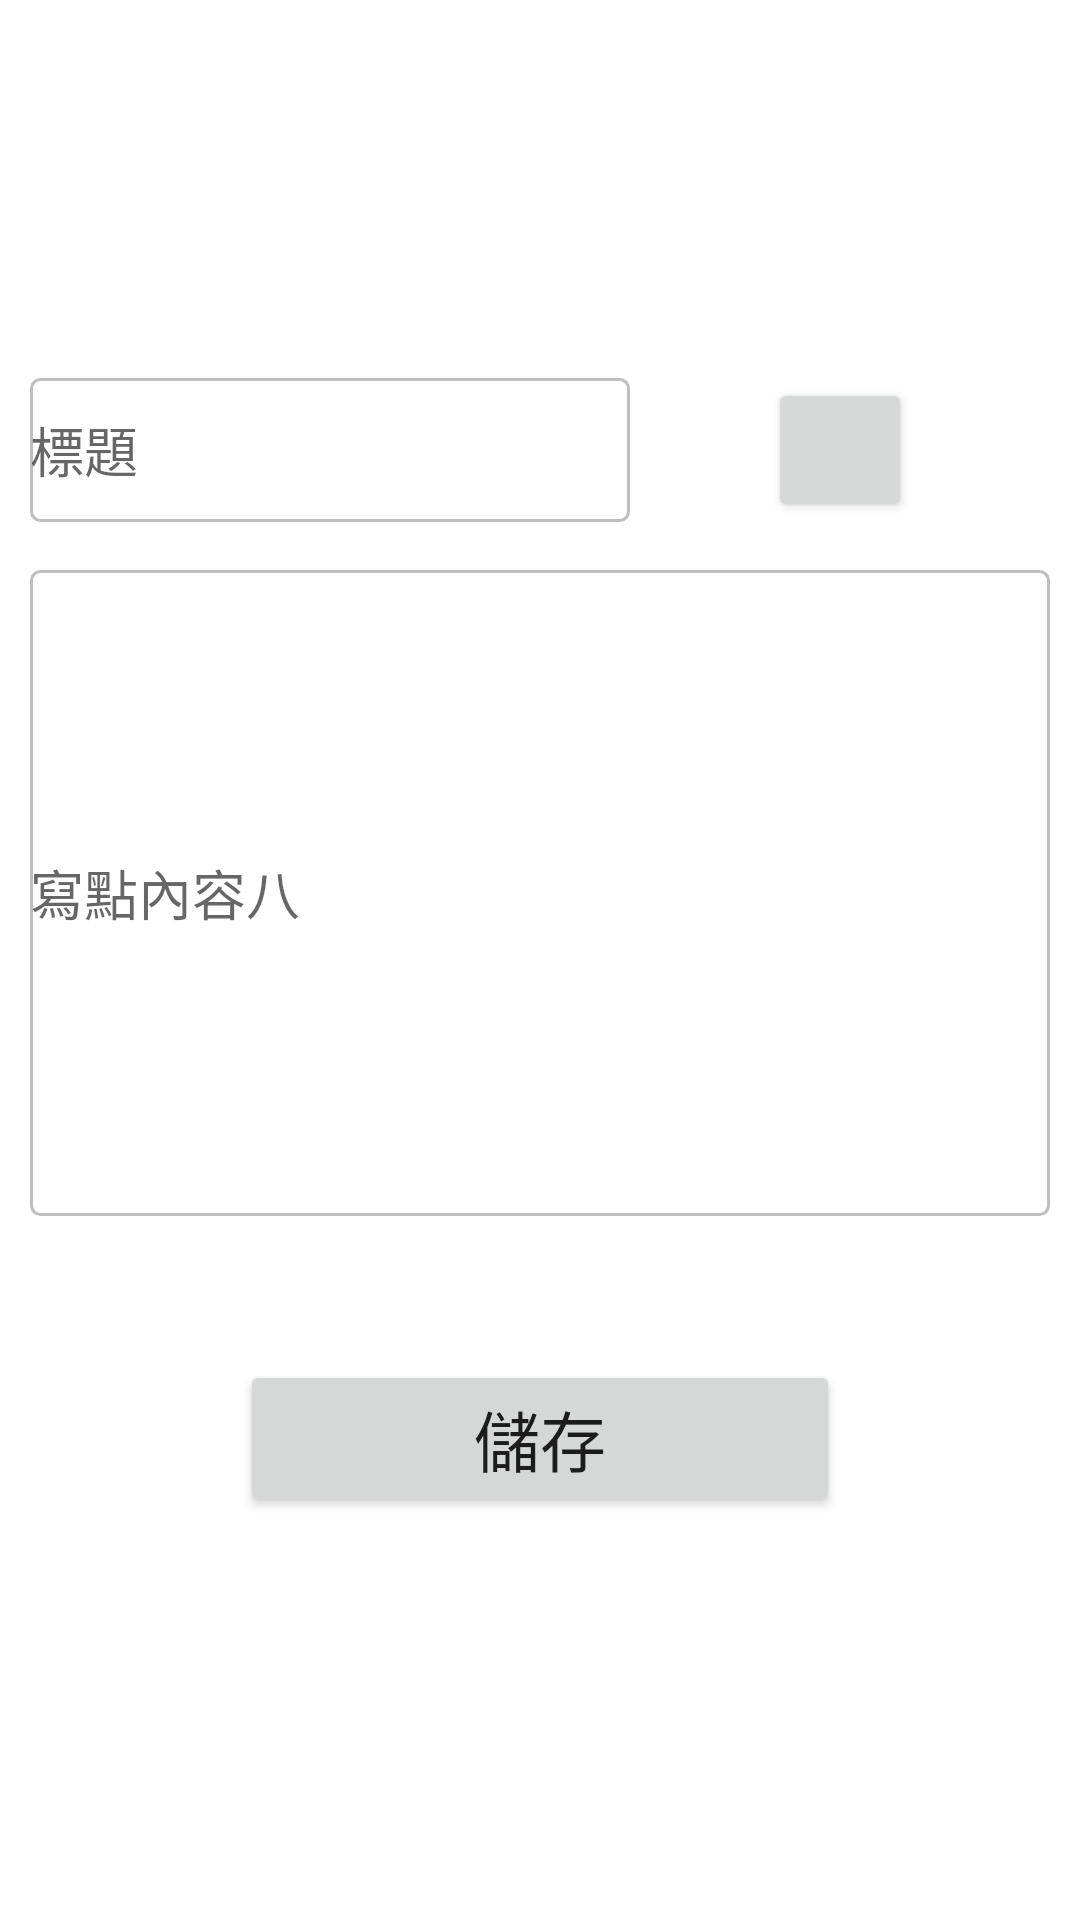

Android layout source for this screen:
<!-- AndroidManifest.xml: application theme Theme.FinalProject -->
<!-- res/layout/activity_note_dialog.xml -->
<?xml version="1.0" encoding="utf-8"?>
<androidx.constraintlayout.widget.ConstraintLayout xmlns:android="http://schemas.android.com/apk/res/android"
    xmlns:app="http://schemas.android.com/apk/res-auto"
    xmlns:tools="http://schemas.android.com/tools"
    android:layout_width="match_parent"
    android:layout_height="match_parent"
    android:padding="10dp">

    <TextView
        android:id="@+id/dialog_date"
        android:layout_width="200dp"
        android:layout_height="wrap_content"
        android:layout_marginTop="52dp"
        android:autofillHints=""
        android:background="@color/white"
        android:minHeight="48dp"
        android:textSize="18sp"
        android:textStyle="bold"
        app:layout_constraintStart_toStartOf="parent"
        app:layout_constraintTop_toTopOf="parent"
        tools:ignore="TextContrastCheck" />

    <EditText
        android:id="@+id/dialog_title"
        android:layout_width="200dp"
        android:layout_height="wrap_content"
        android:layout_marginTop="16dp"
        android:autofillHints=""
        android:background="@drawable/textview_border"
        android:hint="@string/note_dialog_title"
        android:inputType="text"
        android:minHeight="48dp"
        app:layout_constraintStart_toStartOf="parent"
        app:layout_constraintTop_toBottomOf="@+id/dialog_date"
        tools:ignore="TextContrastCheck" />

    <Button
        android:id="@+id/microphone_btn"
        android:layout_width="48dp"
        android:layout_height="wrap_content"
        app:icon="@android:drawable/ic_btn_speak_now"
        app:iconGravity="textStart"
        app:iconPadding="2dp"
        app:layout_constraintEnd_toEndOf="parent"
        app:layout_constraintStart_toEndOf="@+id/dialog_title"
        app:layout_constraintTop_toTopOf="@+id/dialog_title"
        tools:ignore="SpeakableTextPresentCheck" />

    <EditText
        android:id="@+id/dialog_content"
        android:layout_width="0dp"
        android:layout_height="wrap_content"
        android:layout_marginTop="16dp"
        android:autofillHints=""
        android:background="@drawable/textview_border"
        android:hint="@string/note_dialog_content"
        android:inputType="textMultiLine"
        android:maxLines="12"
        android:minHeight="48dp"
        android:minLines="10"
        android:scrollbars="vertical"
        android:textStyle="normal"
        app:layout_constraintEnd_toEndOf="parent"
        app:layout_constraintStart_toStartOf="parent"
        app:layout_constraintTop_toBottomOf="@+id/dialog_title"
        tools:ignore="TextContrastCheck" />

    <Button
        android:id="@+id/button_save"
        android:layout_width="200dp"
        android:layout_height="wrap_content"
        android:layout_marginTop="48dp"
        android:text="@string/save"
        android:textSize="22sp"
        app:icon="@android:drawable/ic_menu_save"
        app:layout_constraintEnd_toEndOf="parent"
        app:layout_constraintStart_toStartOf="parent"
        app:layout_constraintTop_toBottomOf="@+id/dialog_content"
        tools:ignore="TextContrastCheck,TouchTargetSizeCheck" />


</androidx.constraintlayout.widget.ConstraintLayout>
<!-- resources referenced by this layout -->
<resources>
  <color name="white">#FFFFFFFF</color>
  <!-- drawable textview_border (drawable) -->
  <?xml version="1.0" encoding="utf-8"?>
  <shape xmlns:android="http://schemas.android.com/apk/res/android"
      android:shape="rectangle">
      <solid android:color="@color/white"/>
      <stroke android:width="1dp" android:color="@color/border_gray"/>
      <corners android:radius="3dp"/>
  
  </shape>
  <string name="note_dialog_content">寫點內容八</string>
  <string name="note_dialog_title">標題</string>
  <string name="save">儲存</string>
  <style name="Theme.FinalProject" parent="Theme.MaterialComponents.DayNight.NoActionBar">
          
          <item name="colorPrimary">@color/green_700</item>
          <item name="colorPrimaryVariant">@color/green_500</item>
          <item name="colorOnPrimary">@color/white</item>
          
          <item name="colorSecondary">@color/orange_700</item>
          <item name="colorSecondaryVariant">@color/orange_200</item>
          <item name="colorOnSecondary">@color/white</item>
          
          <item name="android:statusBarColor" tools:targetApi="l">?attr/colorPrimaryVariant</item>
          
      </style>
  <color name="border_gray">#BEBEBE</color>
  <color name="green_700">#4FAFAA</color>
  <color name="green_500">#7CCBC7</color>
  <color name="orange_700">#FFB865</color>
  <color name="orange_200">#FFC786</color>
</resources>
